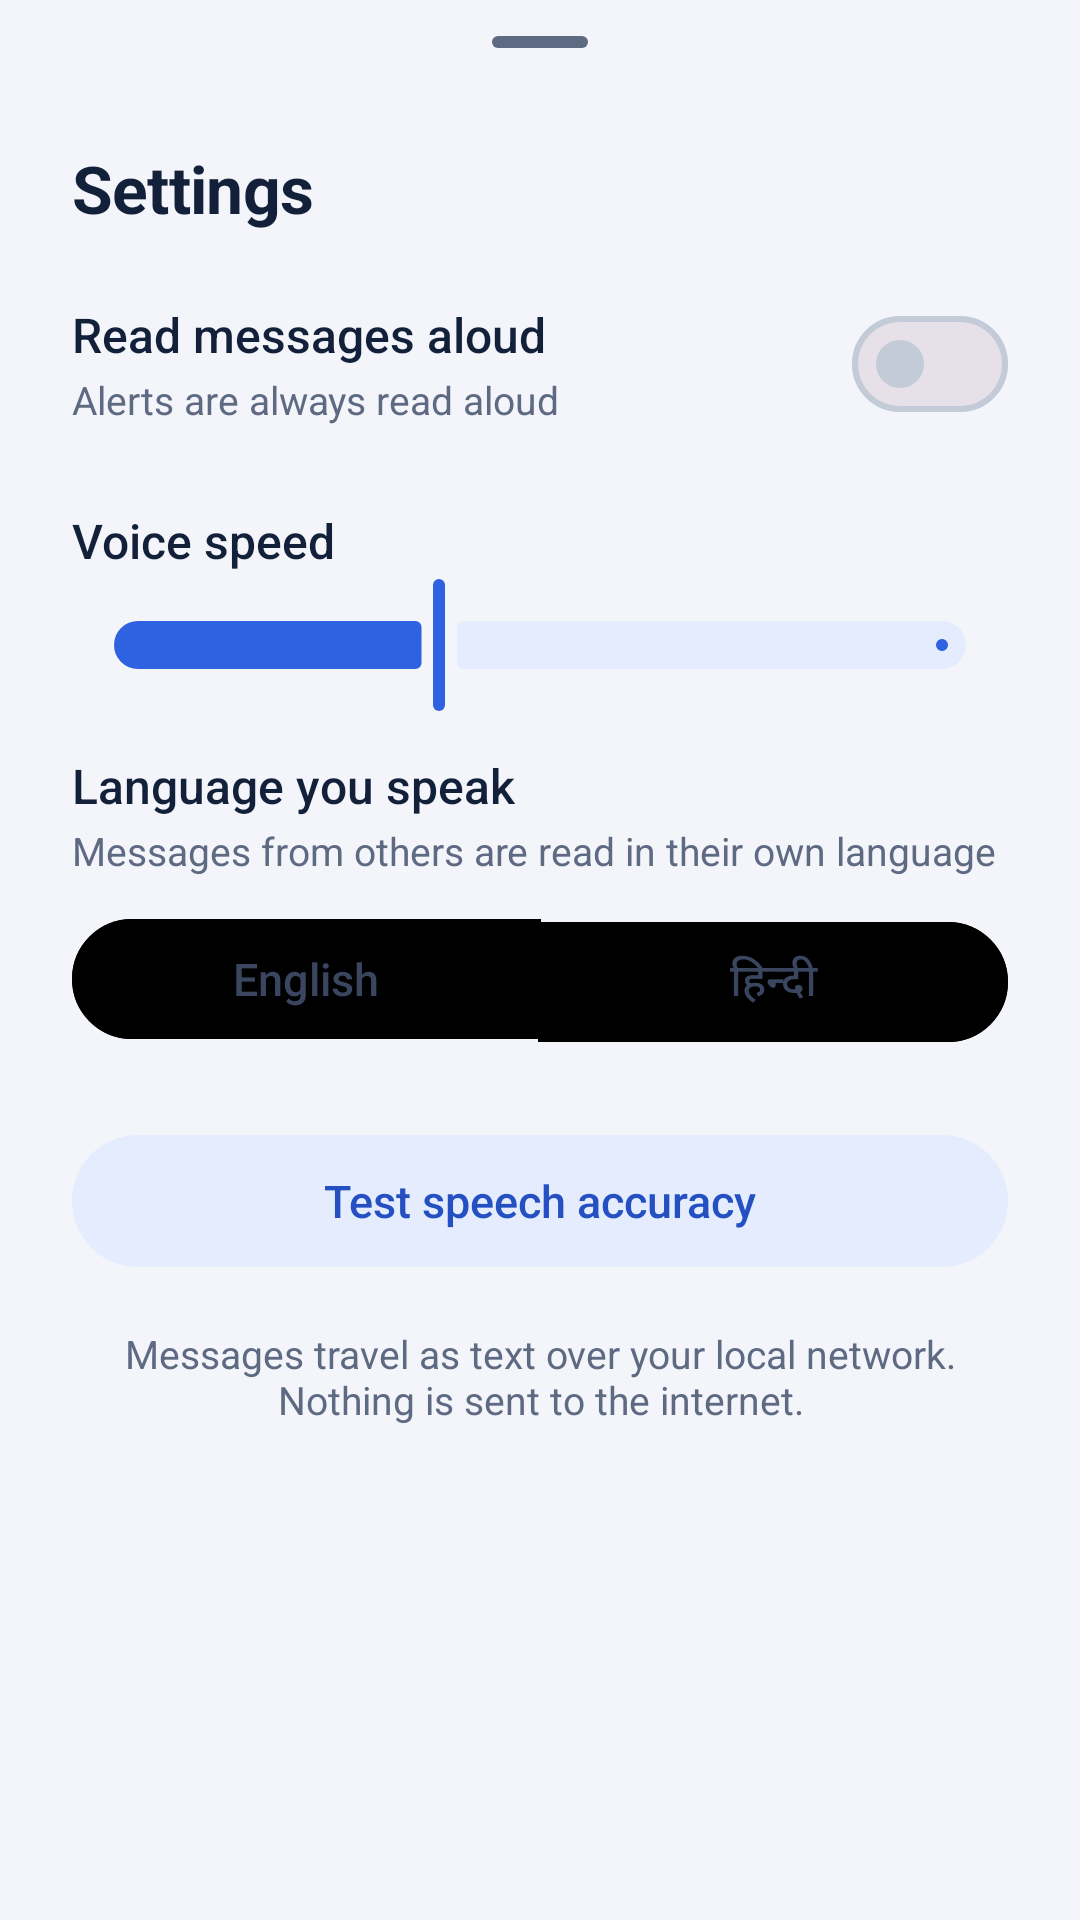

The Android layout XML behind this screen, and the referenced resources:
<!-- AndroidManifest.xml: application theme Theme.ITantra -->
<!-- res/layout/sheet_settings.xml -->
<?xml version="1.0" encoding="utf-8"?>
<LinearLayout xmlns:android="http://schemas.android.com/apk/res/android"
    xmlns:app="http://schemas.android.com/apk/res-auto"
    android:layout_width="match_parent"
    android:layout_height="wrap_content"
    android:orientation="vertical"
    android:paddingStart="24dp"
    android:paddingEnd="24dp"
    android:paddingBottom="24dp">

    <com.google.android.material.bottomsheet.BottomSheetDragHandleView
        android:layout_width="match_parent"
        android:layout_height="wrap_content" />

    <TextView
        style="@style/Text.ITantra.Title"
        android:layout_width="wrap_content"
        android:layout_height="wrap_content"
        android:text="@string/settings"
        android:textSize="22sp" />

    <LinearLayout
        android:layout_width="match_parent"
        android:layout_height="wrap_content"
        android:layout_marginTop="20dp"
        android:gravity="center_vertical"
        android:orientation="horizontal">

        <LinearLayout
            android:layout_width="0dp"
            android:layout_height="wrap_content"
            android:layout_weight="1"
            android:orientation="vertical">

            <TextView
                style="@style/Text.ITantra.Label"
                android:layout_width="wrap_content"
                android:layout_height="wrap_content"
                android:text="@string/read_aloud"
                android:textSize="16sp" />

            <TextView
                style="@style/Text.ITantra.Meta"
                android:layout_width="wrap_content"
                android:layout_height="wrap_content"
                android:layout_marginTop="2dp"
                android:text="@string/read_aloud_sub"
                android:textSize="13sp" />
        </LinearLayout>

        <com.google.android.material.materialswitch.MaterialSwitch
            android:id="@+id/swReadAloud"
            android:layout_width="wrap_content"
            android:layout_height="wrap_content" />
    </LinearLayout>

    <LinearLayout
        android:layout_width="match_parent"
        android:layout_height="wrap_content"
        android:layout_marginTop="24dp"
        android:orientation="horizontal">

        <TextView
            style="@style/Text.ITantra.Label"
            android:layout_width="0dp"
            android:layout_height="wrap_content"
            android:layout_weight="1"
            android:text="@string/voice_speed"
            android:textSize="16sp" />

        <TextView
            android:id="@+id/tvSpeed"
            style="@style/Text.ITantra.Label"
            android:layout_width="wrap_content"
            android:layout_height="wrap_content"
            android:textColor="@color/brand"
            android:textSize="16sp" />
    </LinearLayout>

    <com.google.android.material.slider.Slider
        android:id="@+id/sliderSpeed"
        android:layout_width="match_parent"
        android:layout_height="wrap_content"
        android:stepSize="1"
        android:value="10"
        android:valueFrom="7"
        android:valueTo="15"
        app:labelBehavior="gone"
        app:tickVisible="false" />

    <TextView
        style="@style/Text.ITantra.Label"
        android:layout_width="wrap_content"
        android:layout_height="wrap_content"
        android:layout_marginTop="12dp"
        android:text="@string/language_label"
        android:textSize="16sp" />

    <TextView
        style="@style/Text.ITantra.Meta"
        android:layout_width="wrap_content"
        android:layout_height="wrap_content"
        android:layout_marginTop="2dp"
        android:text="@string/speak_language_sub"
        android:textSize="13sp" />

    <com.google.android.material.button.MaterialButtonToggleGroup
        android:id="@+id/sheetLangGroup"
        android:layout_width="match_parent"
        android:layout_height="wrap_content"
        android:layout_marginTop="10dp"
        app:selectionRequired="true"
        app:singleSelection="true">

        <com.google.android.material.button.MaterialButton
            android:id="@+id/sheetLangEn"
            style="@style/Widget.ITantra.Segment"
            android:layout_width="0dp"
            android:layout_height="wrap_content"
            android:layout_weight="1"
            android:text="English" />

        <com.google.android.material.button.MaterialButton
            android:id="@+id/sheetLangHi"
            style="@style/Widget.ITantra.Segment"
            android:layout_width="0dp"
            android:layout_height="wrap_content"
            android:layout_weight="1"
            android:text="हिन्दी" />
    </com.google.android.material.button.MaterialButtonToggleGroup>

    <com.google.android.material.button.MaterialButton
        android:id="@+id/btnSheetAccuracy"
        style="@style/Widget.Material3.Button.TonalButton"
        android:layout_width="match_parent"
        android:layout_height="wrap_content"
        android:layout_marginTop="24dp"
        android:minHeight="52dp"
        android:text="@string/check_accuracy"
        android:textAllCaps="false"
        android:textSize="15sp" />

    <TextView
        style="@style/Text.ITantra.Meta"
        android:layout_width="match_parent"
        android:layout_height="wrap_content"
        android:layout_marginTop="16dp"
        android:gravity="center"
        android:text="@string/settings_note"
        android:textSize="13sp" />
</LinearLayout>
<!-- resources referenced by this layout -->
<resources>
  <color name="brand">#2F62E0</color>
  <string name="check_accuracy">Test speech accuracy</string>
  <string name="language_label">Language you speak</string>
  <string name="read_aloud">Read messages aloud</string>
  <string name="read_aloud_sub">Alerts are always read aloud</string>
  <string name="settings">Settings</string>
  <string name="settings_note">Messages travel as text over your local network. Nothing is sent to the internet.</string>
  <string name="speak_language_sub">Messages from others are read in their own language</string>
  <string name="voice_speed">Voice speed</string>
  <style name="Text.ITantra.Label" parent="">
          <item name="android:textSize">14sp</item>
          <item name="android:textColor">@color/ink</item>
          <item name="android:fontFamily">sans-serif-medium</item>
      </style>
  <style name="Text.ITantra.Meta" parent="">
          <item name="android:textSize">12sp</item>
          <item name="android:textColor">@color/muted</item>
      </style>
  <style name="Text.ITantra.Title" parent="">
          <item name="android:textSize">30sp</item>
          <item name="android:textColor">@color/ink</item>
          <item name="android:fontFamily">sans-serif</item>
          <item name="android:textStyle">bold</item>
          <item name="android:letterSpacing">-0.01</item>
      </style>
  <style name="Widget.ITantra.Segment" parent="Widget.Material3.Button.OutlinedButton">
          <item name="android:minHeight">48dp</item>
          <item name="android:textSize">15sp</item>
          <item name="android:textAllCaps">false</item>
          <item name="android:letterSpacing">0</item>
          <item name="android:fontFamily">sans-serif-medium</item>
          <item name="android:textColor">@color/segment_text</item>
          <item name="backgroundTint">@color/segment_bg</item>
          <item name="strokeColor">@color/segment_stroke</item>
          <item name="iconTint">@color/segment_text</item>
      </style>
  <style name="Theme.ITantra" parent="Base.Theme.ITantra" />
  <color name="ink">#13203A</color>
  <color name="muted">#5E6A82</color>
  <color name="on_brand">#FFFFFF</color>
  <color name="brand_tint">#E4ECFD</color>
  <color name="brand_deep">#2450C2</color>
  <color name="surface">#FFFFFF</color>
  <color name="outline">#C3CAD8</color>
  <color name="alert">#D92D20</color>
  <color name="bg">#F3F5FA</color>
  <style name="Widget.ITantra.Button" parent="Widget.Material3.Button">
          <item name="android:minHeight">56dp</item>
          <item name="android:textSize">16sp</item>
          <item name="android:textAllCaps">false</item>
          <item name="android:letterSpacing">0</item>
          <item name="android:fontFamily">sans-serif-medium</item>
          <item name="shapeAppearance">@style/Shape.ITantra.Pill</item>
      </style>
  <style name="ThemeOverlay.ITantra.BottomSheet" parent="ThemeOverlay.Material3.BottomSheetDialog">
          <item name="bottomSheetStyle">@style/Widget.ITantra.BottomSheet</item>
      </style>
  <style name="Shape.ITantra.Pill" parent="">
          <item name="cornerFamily">rounded</item>
          <item name="cornerSize">50%</item>
      </style>
  <style name="TextAppearance.ITantra.Helper" parent="TextAppearance.Material3.BodySmall">
          <item name="android:textSize">13sp</item>
          <item name="android:letterSpacing">0</item>
      </style>
  <style name="Widget.ITantra.BottomSheet" parent="Widget.Material3.BottomSheet">
          <item name="backgroundTint">@color/surface</item>
          <item name="shapeAppearance">@style/Shape.ITantra.Sheet</item>
      </style>
  <style name="Shape.ITantra.Sheet" parent="">
          <item name="cornerFamily">rounded</item>
          <item name="cornerSizeTopLeft">28dp</item>
          <item name="cornerSizeTopRight">28dp</item>
          <item name="cornerSizeBottomLeft">0dp</item>
          <item name="cornerSizeBottomRight">0dp</item>
      </style>
</resources>
